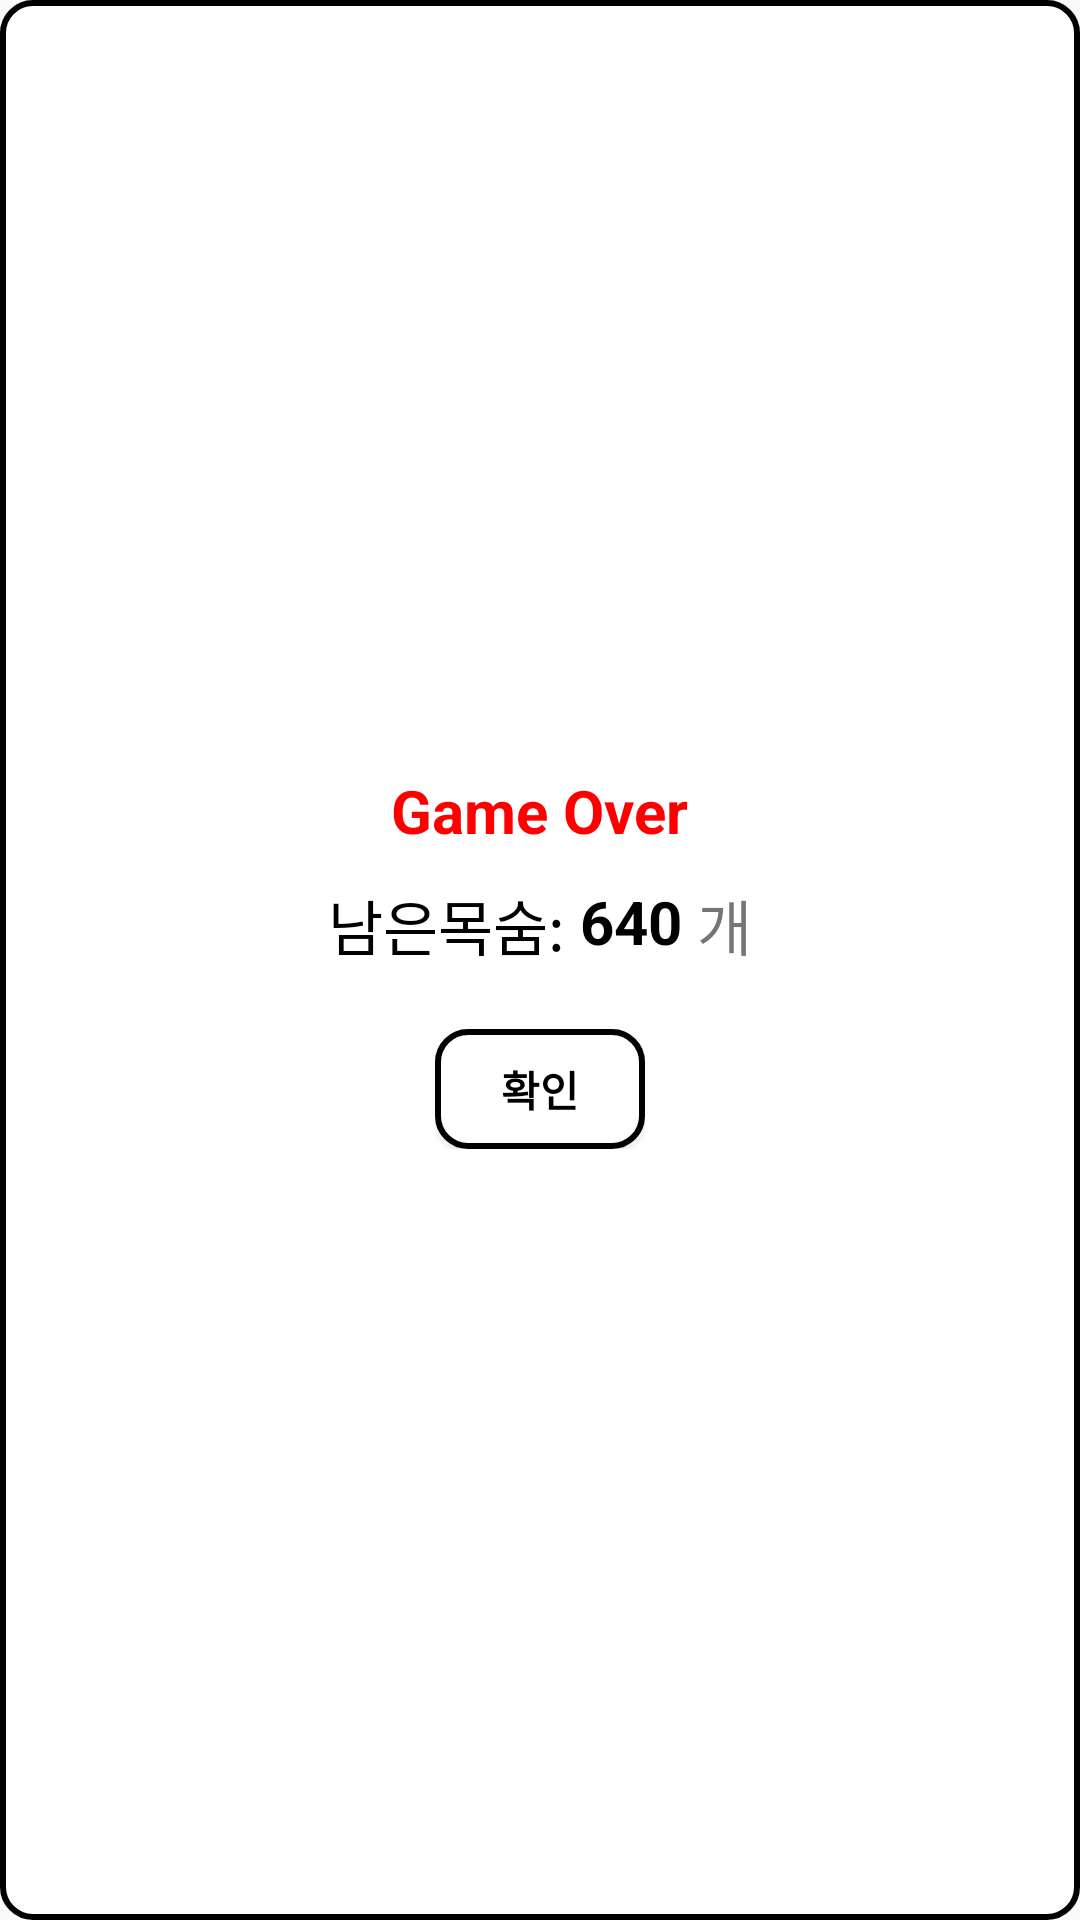

Reconstruct the res/layout file that produces this screen, plus the resources it refers to.
<!-- AndroidManifest.xml: application theme Theme.AppCompat.Light.NoActionBar -->
<!-- res/layout/game_finish_dialog.xml -->
<?xml version="1.0" encoding="utf-8"?>
<LinearLayout xmlns:android="http://schemas.android.com/apk/res/android"
    android:layout_width="250dp"
    android:layout_height="wrap_content"
    android:orientation="vertical"
    android:background="@drawable/round_square"
    android:padding="20dp"
    android:gravity="center">

    <TextView
        android:layout_width="wrap_content"
        android:layout_height="wrap_content"
        android:textSize="20dp"
        android:textStyle="bold"
        android:textColor="#ff0000"
        android:layout_marginBottom="10dp"
        android:text="Game Over"/>

    <LinearLayout
        android:layout_width="wrap_content"
        android:layout_height="wrap_content"
        android:orientation="horizontal"
        android:layout_marginBottom="20dp">

        <TextView
            android:layout_width="wrap_content"
            android:layout_height="match_parent"
            android:text="남은목숨: "
            android:textColor="#000"
            android:textSize="20dp"/>

        <TextView
            android:id="@+id/score_tv"
            android:layout_width="wrap_content"
            android:layout_height="match_parent"
            android:text="640"
            android:textColor="#000"
            android:textSize="20dp"
            android:textStyle="bold" />

        <TextView
            android:layout_width="wrap_content"
            android:layout_height="wrap_content"
            android:text=" 개"
            android:textSize="20dp" />

    </LinearLayout>


    <LinearLayout
        android:layout_width="wrap_content"
        android:layout_height="wrap_content"
        android:orientation="horizontal">
        <Button
            android:id="@+id/ok_sel_btn"
            android:layout_width="70dp"
            android:layout_height="40dp"
            android:textColor="#000"
            android:textStyle="bold"
            android:background="@drawable/round_square"
            android:text="확인"/>


    </LinearLayout>



</LinearLayout>
<!-- resources referenced by this layout -->
<resources>
  <!-- drawable round_square (drawable) -->
  <?xml version="1.0" encoding="UTF-8"?>
  <shape xmlns:android="http://schemas.android.com/apk/res/android">
      <solid android:color="#fff" />
      <stroke
          android:width="2dp"
          android:color="#000000" />
      <corners android:bottomRightRadius="10dp"
          android:topLeftRadius="10dp"
          android:topRightRadius="10dp"
          android:bottomLeftRadius="10dp" />
  </shape>
</resources>
